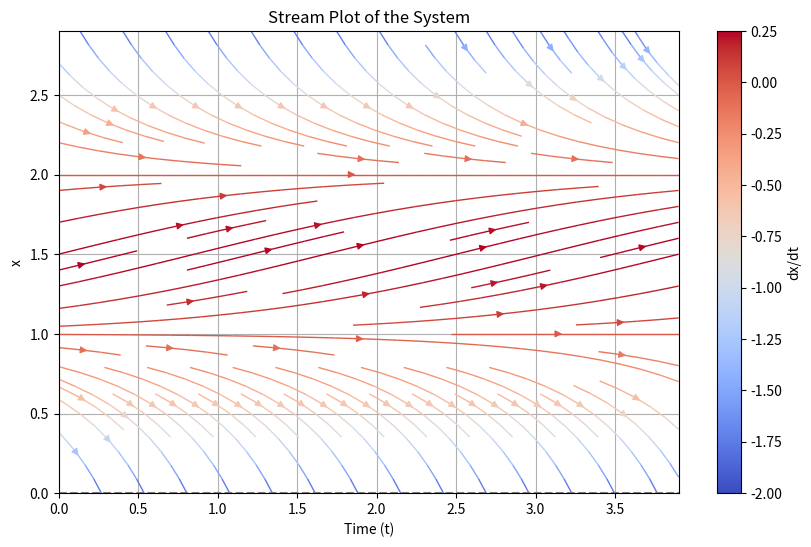
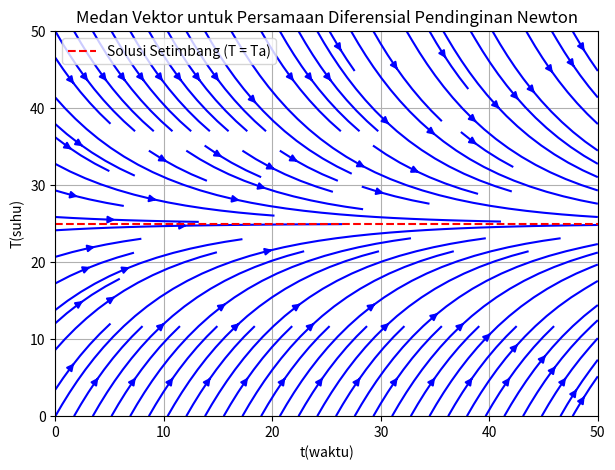

Recreate these plots in Python, in order.
# -*- coding: utf-8 -*-
"""Kesetimbangan.ipynb

Automatically generated by Colab.

Original file is located at
    https://colab.research.google.com/<link-removed>
"""

import numpy as np #numpy packages untuk keperluan saintis. Np sebagai panggilan dari numpy
import matplotlib.pyplot as plt

#Rentang nilai x dan waktu untuk medan vektor (parameter)
x = np.arange(0, 3, 0.1)
t = np.arange (0, 4, 0.1)
T, X = np.meshgrid(t, x) #meshgrid adalah bingkai yang berarti dari gari X dan T

# Definisikan sistem
dX = -X**2 + 3 * X - 2
dT = np.ones(dX.shape)  #np.ones artinya dijadikan satu baris

# Plot stream plot
plt.figure(figsize=(10, 6))
plt.streamplot(T, X, dT, dX, color=dX, cmap='coolwarm', linewidth=1) #Perintah untuk memunculkan salah satu fungsi di matplotlib

plt.title("Stream Plot of the System")
plt.xlabel("Time (t)")
plt.ylabel("x")
plt.axhline(0, color='gray', linestyle='--')
plt.colorbar(label='dx/dt')
plt.grid(True)
plt.show()

import numpy as np
import matplotlib.pyplot as plt

# Parameter konstanta
k = 0.1 # Konstanta pendinginan
Ta = 25 # Suhu lingkungan

#Definisi sistem persamaan diferensial
def system(T):  #def adalah definisi
  return -k * (T - Ta)

# Membuat grid untuk visualisasi
t_vals = np.linspace(0, 50, 20) # Rentang waktu
T_vals = np.linspace(0, 50, 20) # Rentang suhu
t, T = np.meshgrid(t_vals, T_vals) # Perbaikan urutan meshgrid

# Menghitung vektor arah
U = np.ones_like(T) # Arah horizontal tetap untuk menunjukkan perubahan dalam waktu
V = system(T) # Arah vertikal mengikuti sistem persamaan diferensial

# Plot medan vektor menggunakan streamplot
plt.figure(figsize=(7, 5))
plt.streamplot(t, T, U, V, color='blue')
plt.axhline(Ta, color='red', linestyle='--', label='Solusi Setimbang (T = Ta)')
plt.xlabel('t(waktu)')
plt.ylabel('T(suhu)')
plt.title("Medan Vektor untuk Persamaan Diferensial Pendinginan Newton")
plt.legend()
plt.grid()
plt.show()